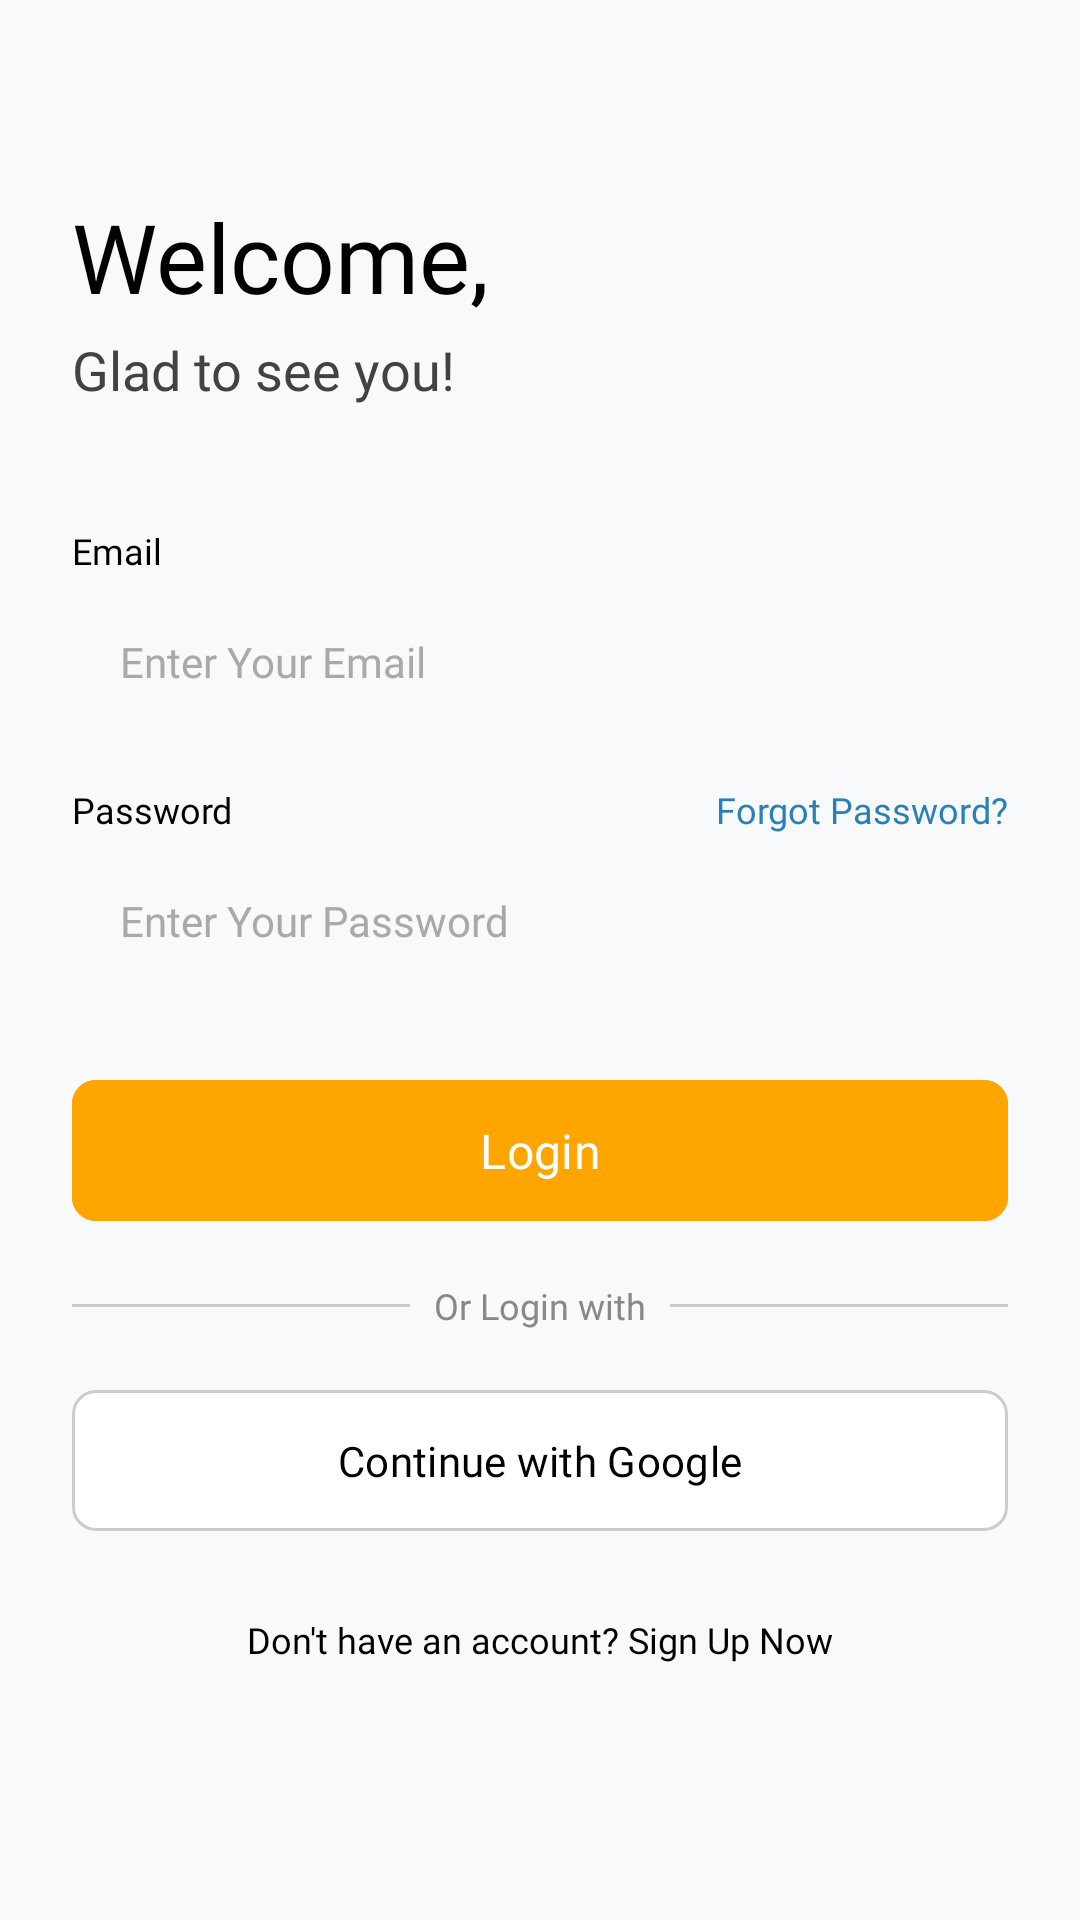

Layout XML and referenced resources for this Android screen:
<!-- AndroidManifest.xml: application theme Theme.ExPanse -->
<!-- res/layout/activity_login.xml -->
<?xml version="1.0" encoding="utf-8"?>
<androidx.constraintlayout.widget.ConstraintLayout xmlns:android="http://schemas.android.com/apk/res/android"
    xmlns:app="http://schemas.android.com/apk/res-auto"
    android:layout_width="match_parent"
    android:layout_height="match_parent"
    android:background="#F8F9FA"
    android:padding="24dp">

    <TextView
        android:id="@+id/tvLoginTitle"
        android:layout_width="0dp"
        android:layout_height="wrap_content"
        android:layout_marginTop="40dp"
        android:fontFamily="@font/montserrat_bold"
        android:text="@string/welcome_title"
        android:textColor="#000000"
        android:textSize="32sp"
        app:layout_constraintEnd_toEndOf="parent"
        app:layout_constraintStart_toStartOf="parent"
        app:layout_constraintTop_toTopOf="parent" />

    <TextView
        android:id="@+id/tvLoginSubtitle"
        android:layout_width="0dp"
        android:layout_height="wrap_content"
        android:layout_marginTop="4dp"
        android:fontFamily="@font/montserrat_regular"
        android:text="@string/login_subtitle"
        android:textColor="#424242"
        android:textSize="18sp"
        app:layout_constraintEnd_toEndOf="parent"
        app:layout_constraintStart_toStartOf="parent"
        app:layout_constraintTop_toBottomOf="@id/tvLoginTitle" />

    <TextView
        android:id="@+id/lblEmail"
        android:layout_width="0dp"
        android:layout_height="wrap_content"
        android:layout_marginTop="40dp"
        android:fontFamily="@font/montserrat_bold"
        android:text="@string/email_label"
        android:textColor="#000000"
        android:textSize="12sp"
        app:layout_constraintEnd_toEndOf="parent"
        app:layout_constraintStart_toStartOf="parent"
        app:layout_constraintTop_toBottomOf="@id/tvLoginSubtitle" />

    <EditText
        android:id="@+id/etEmail"
        android:layout_width="0dp"
        android:layout_height="50dp"
        android:layout_marginTop="4dp"
        android:background="@drawable/bg_input"
        android:fontFamily="@font/montserrat_regular"
        android:hint="@string/enter_email"
        android:inputType="textEmailAddress"
        android:paddingHorizontal="16dp"
        android:textColor="#000000"
        android:textColorHint="#A9A9A9"
        android:textSize="14sp"
        app:layout_constraintEnd_toEndOf="parent"
        app:layout_constraintStart_toStartOf="parent"
        app:layout_constraintTop_toBottomOf="@id/lblEmail" />

    <TextView
        android:id="@+id/lblPassword"
        android:layout_width="wrap_content"
        android:layout_height="wrap_content"
        android:layout_marginTop="16dp"
        android:fontFamily="@font/montserrat_bold"
        android:text="@string/password_label"
        android:textColor="#000000"
        android:textSize="12sp"
        app:layout_constraintStart_toStartOf="parent"
        app:layout_constraintTop_toBottomOf="@id/etEmail" />

    <TextView
        android:id="@+id/tvForgotPassword"
        android:layout_width="wrap_content"
        android:layout_height="wrap_content"
        android:fontFamily="@font/montserrat_regular"
        android:text="@string/forgot_password"
        android:textColor="#2980B9"
        android:textSize="12sp"
        app:layout_constraintBottom_toBottomOf="@id/lblPassword"
        app:layout_constraintEnd_toEndOf="parent"
        app:layout_constraintTop_toTopOf="@id/lblPassword" />

    <EditText
        android:id="@+id/etPassword"
        android:layout_width="0dp"
        android:layout_height="50dp"
        android:layout_marginTop="4dp"
        android:background="@drawable/bg_input"
        android:fontFamily="@font/montserrat_regular"
        android:hint="@string/enter_password"
        android:inputType="textPassword"
        android:paddingHorizontal="16dp"
        android:textColor="#000000"
        android:textColorHint="#A9A9A9"
        android:textSize="14sp"
        app:layout_constraintEnd_toEndOf="parent"
        app:layout_constraintStart_toStartOf="parent"
        app:layout_constraintTop_toBottomOf="@id/lblPassword" />

    <com.google.android.material.button.MaterialButton
        android:id="@+id/btnLoginSubmit"
        android:layout_width="0dp"
        android:layout_height="55dp"
        android:layout_marginTop="24dp"
        android:backgroundTint="#FFA500"
        android:fontFamily="@font/montserrat_bold"
        android:text="@string/login_btn"
        android:textAllCaps="false"
        android:textColor="#FFFFFF"
        android:textSize="16sp"
        app:cornerRadius="8dp"
        app:layout_constraintEnd_toEndOf="parent"
        app:layout_constraintStart_toStartOf="parent"
        app:layout_constraintTop_toBottomOf="@id/etPassword" />

    <LinearLayout
        android:id="@+id/llDivider"
        android:layout_width="0dp"
        android:layout_height="wrap_content"
        android:layout_marginTop="16dp"
        android:gravity="center"
        android:orientation="horizontal"
        app:layout_constraintEnd_toEndOf="parent"
        app:layout_constraintStart_toStartOf="parent"
        app:layout_constraintTop_toBottomOf="@id/btnLoginSubmit">

        <View
            android:layout_width="0dp"
            android:layout_height="1dp"
            android:layout_weight="1"
            android:background="#CCCCCC" />

        <TextView
            android:layout_width="wrap_content"
            android:layout_height="wrap_content"
            android:layout_marginHorizontal="8dp"
            android:fontFamily="@font/montserrat_regular"
            android:text="@string/or_login_with"
            android:textColor="#888888"
            android:textSize="12sp" />

        <View
            android:layout_width="0dp"
            android:layout_height="1dp"
            android:layout_weight="1"
            android:background="#CCCCCC" />
    </LinearLayout>

    <com.google.android.material.button.MaterialButton
        android:id="@+id/btnGoogleLogin"
        android:layout_width="0dp"
        android:layout_height="55dp"
        android:layout_marginTop="16dp"
        android:backgroundTint="#FFFFFF"
        android:fontFamily="@font/montserrat_bold"
        android:text="@string/continue_google"
        android:textAllCaps="false"
        android:textColor="#000000"
        android:textSize="14sp"
        app:cornerRadius="8dp"
        app:layout_constraintEnd_toEndOf="parent"
        app:layout_constraintStart_toStartOf="parent"
        app:layout_constraintTop_toBottomOf="@id/llDivider"
        app:strokeColor="#CCCCCC"
        app:strokeWidth="1dp" />

    <TextView
        android:id="@+id/tvSignUpNow"
        android:layout_width="wrap_content"
        android:layout_height="wrap_content"
        android:layout_marginTop="24dp"
        android:fontFamily="@font/montserrat_regular"
        android:text="@string/dont_have_account"
        android:textColor="#000000"
        android:textSize="12sp"
        app:layout_constraintEnd_toEndOf="parent"
        app:layout_constraintStart_toStartOf="parent"
        app:layout_constraintTop_toBottomOf="@id/btnGoogleLogin" />

</androidx.constraintlayout.widget.ConstraintLayout>
<!-- resources referenced by this layout -->
<resources>
  <string name="continue_google">Continue with Google</string>
  <string name="dont_have_account">Don\'t have an account? Sign Up Now</string>
  <string name="email_label">Email</string>
  <string name="enter_email">Enter Your Email</string>
  <string name="enter_password">Enter Your Password</string>
  <string name="forgot_password">Forgot Password?</string>
  <string name="login_btn">Login</string>
  <string name="login_subtitle">Glad to see you!</string>
  <string name="or_login_with">Or Login with</string>
  <string name="password_label">Password</string>
  <string name="welcome_title">Welcome,</string>
  <style name="Theme.ExPanse" parent="Base.Theme.ExPanse" />
  <style name="Base.Theme.ExPanse" parent="Theme.Material3.DayNight.NoActionBar">
          
          
      </style>
</resources>
